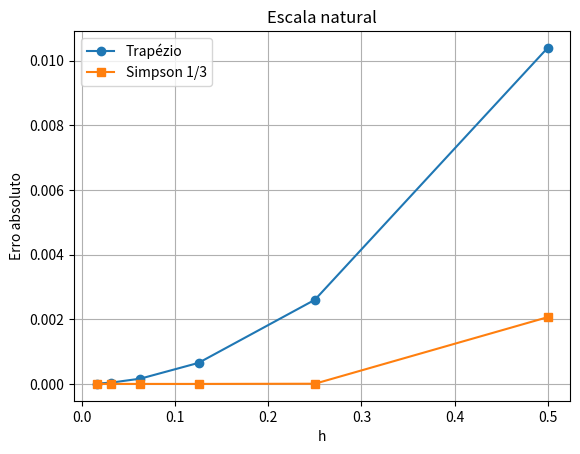
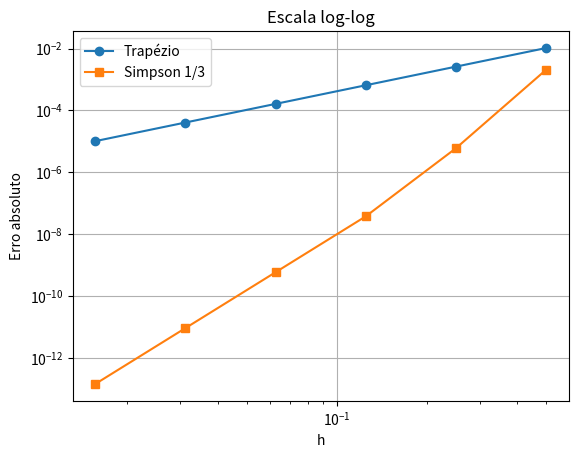

Write Python code to recreate these figures, in order.
#!/usr/bin/env python3
# -*- coding: utf-8 -*-
import numpy as np
import matplotlib.pyplot as plt

"""
Considere a função:

f(x) = 1 / (1 + x^2), no intervalo [0,1]

1) Calcule a integral utilizando:
   - Método do trapézio composto
   - Método de Simpson 1/3

2) Utilize n = 2^k, com k = 1, 2, ..., 6

3) Construa um gráfico em escala log-log do erro em função do passo h

4) Estime numericamente a ordem de convergência de cada método
"""

# Função
f = lambda x: 1/(1 + x**2)
a, b = 0, 1
I_exato = np.pi / 4

# Métodos
def trapezio_composto(f, a, b, n):
    h = (b - a) / n
    x = np.linspace(a, b, n+1)
    y = f(x)
    return h * (0.5*y[0] + np.sum(y[1:-1]) + 0.5*y[-1])

def simpson_1_3(f, a, b, n):
    if n % 2 != 0:
        raise ValueError("n deve ser par")
    h = (b - a) / n
    x = np.linspace(a, b, n+1)
    y = f(x)
    S = y[0] + y[-1]
    S += 4 * np.sum(y[1:-1:2])
    S += 2 * np.sum(y[2:-2:2])
    return (h/3) * S

# Refinamento
ks = np.arange(1, 7)
ns = 2**ks

h_vals = []
erro_trap = []
erro_simp = []

for n in ns:
    h = (b - a) / n
    I_trap = trapezio_composto(f, a, b, n)
    I_simp = simpson_1_3(f, a, b, n)

    h_vals.append(h)
    erro_trap.append(abs(I_trap - I_exato))
    erro_simp.append(abs(I_simp - I_exato))

h_vals = np.array(h_vals)
erro_trap = np.array(erro_trap)
erro_simp = np.array(erro_simp)

# --------- GRÁFICO EM ESCALA NATURAL ---------
plt.figure()
plt.plot(h_vals, erro_trap, marker='o', label='Trapézio')
plt.plot(h_vals, erro_simp, marker='s', label='Simpson 1/3')
plt.xlabel('h')
plt.ylabel('Erro absoluto')
plt.title('Escala natural')
plt.legend()
plt.grid()
plt.show()

# --------- GRÁFICO LOG-LOG ---------
plt.figure()
plt.loglog(h_vals, erro_trap, marker='o', label='Trapézio')
plt.loglog(h_vals, erro_simp, marker='s', label='Simpson 1/3')
plt.xlabel('h')
plt.ylabel('Erro absoluto')
plt.title('Escala log-log')
plt.legend()
plt.grid()
plt.show()
